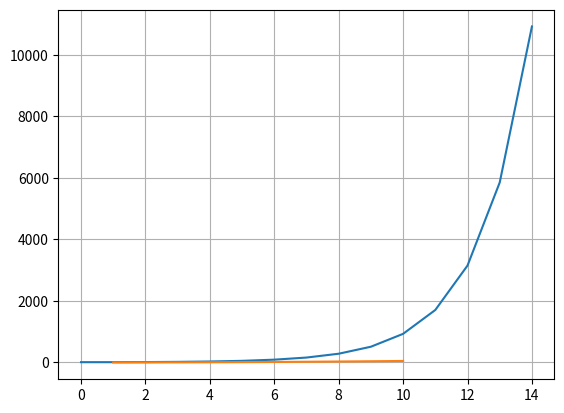

The matplotlib source for this figure: (Note: this script raises an exception after producing the figure.)

import math

import matplotlib
import matplotlib.pyplot as plt
import numpy as np
import scipy.stats
from scipy import interpolate
from scipy.integrate import dblquad
from scipy.integrate import odeint
from scipy.integrate import quad
from scipy.optimize import fmin
from scipy.optimize import leastsq
from scipy.optimize import root, fsolve

# SciPy 安装
print(scipy.constants.pi)


# 一重积分 quad
def myfunction(x, n, k):
    return k * x ** n  # 定义函数 k 倍 x 的 n 次方


# args 里传入的参数为额外参数 n 的值，即为求 5 倍 x 的 3 次方这一函数的定积分，上限为 1，下限为 2
print(quad(myfunction, 1, 2, args=(3, 5)))
result = []
for i in range(15):
    result.append(quad(myfunction, 0, 2, args=(i, 5))[0])
print(result)
plt.plot(result)
plt.show()


# 一重积分应用
def advertisement_return(t):
    return 1000000 * (math.e ** (0.02 * t))  # 定义广告带来的销售额


revenue = quad(advertisement_return, 0, 12)[0]
print("打完广告的销售额为：", revenue)
profit_added = (revenue - 1000000 * 12) * 0.1
print("打广告带来的新增销售额的利润为：", profit_added)
net_profit = profit_added - 130000
print("广告投资净利润为：", net_profit)


# 二重积分 dblquad


# 二重积分
def f(x, y):
    return 4 - x - y


v, err = dblquad(f, 0, 1, 0, 2)
print(v)


# 二重积分算例
def f(x, y):
    return 3 * (x ** 2) * (y ** 2)


def h(x):
    return 1 - x ** 2


v, err = dblquad(f, 0, 1, 0, h)
print(v)
print(16.0 / 315.0)


# 常微分方程求解——odeint
def diff(y, x):
    return np.array(x)
    # 上面定义的函数在 odeint 里面体现的就是 dy / dx = x


x = np.linspace(1, 10, 100)  # 给出 x 范围
y = odeint(diff, 0, x)  # 设初值为 0，此时 y 为一个数组，元素为不同 x 对应的 y 值
# 也可以直接 y = odeint(lambda y, x: x, 0, x)
plt.plot(x, y[:, 0])  # y 数组（矩阵）的第一列（因为维度相同，plt.plot(x, y) 效果相同）
plt.grid()
plt.show()

# 洛伦兹吸引子
fig = plt.figure()
ax = fig.add_subplot(projection='3d')


def lorenz(w, t, r, p, b):
    # 位置矢量 w，三个参数 p, r, b
    x, y, z = w.tolist()
    # 分别计算 dx / dt, dy / dt, dz / dt
    return p * (y - x), x * (r - z) - y, x * y - b * z


t = np.arange(0, 30, 0.02)
initial_val = (0.0, 1.00, 0.0)
track = odeint(lorenz, initial_val, t, args=(10.0, 28.0, 3.0))
X, Y, Z = track[:, 0], track[:, 1], track[:, 2]
ax.plot(X, Y, Z, label='lorenz')
ax.legend()
plt.show()

# 一维插值方法——interp1d
x = np.arange(0, 10)
print(x)
y = np.exp(-x / 3.0)
print(y)
plt.plot(x, y, 'o')
plt.show()
f = interpolate.interp1d(x, y)
xnew = np.arange(0, 9, 0.5)
print(xnew)
ynew = f(xnew)  # use interpolation function returned by interp1d
plt.plot(x, y, 'o', xnew, ynew, '*')
plt.show()

# 一维插值应用
hours = np.arange(1, 13)
temperature = [5, 8, 9, 15, 25, 29, 31, 30, 22, 25, 27, 24]
f = interpolate.interp1d(hours, temperature, 'cubic')
New_Time = np.arange(1, 12, 0.1)
# use interpolation function returned by 'interp1d'
Estimate_temperature = f(New_Time)
plt.plot(hours, temperature, 'o', New_Time, Estimate_temperature, '*')
plt.show()

# 概率统计（stats）

# 抗体滴度为 1: 10, 1: 20, 1: 40, 1: 80, 1: 160, 1: 320, 1: 640, 1: 1280
# 分别对应人数 f 为：4, 3, 10, 10, 11, 15, 14,2
Didu = np.array([10, 20, 40, 80, 160, 320, 640, 1280])
Repeat_f = np.array([4, 3, 10, 10, 11, 15, 14, 2])
Data = Didu.repeat(Repeat_f)
print(Data)
print(Data.mean())
print(scipy.stats.gmean(Data))  # 几何均值
print(scipy.stats.iqr(Data))  # 四分位数间距
print(scipy.stats.variation(Data))  # 变异系数
print(scipy.stats.skew(Data))  # 偏度
print(scipy.stats.kurtosis(Data))  # 峰度

# 参数估计
# 若某市某年 18 岁男生身高服从 μ = 167.7，标准差 δ = 5.3 的正态分布，总体中随机抽样 q = 100 个，每次样本含量 n = 10 人，置信度为 1-0.05
# 总体 δ 未知，小样本，服从 t 分布
g, n, μ, s, a = 100, 10, 167.7, 5.3, 0.05
# 记录每次实验样本的的置信区间
records = []
for i in range(g):
    data = scipy.stats.norm.rvs(loc=167.7, scale=5.3, size=n)
    print(data)
    # 每次样本的值均和标准误
    mean, xsem = data.mean(), scipy.stats.sem(data)
    # 1-a置信区间CI为：
    records.append([mean - scipy.stats.t.isf(a / 2, n - 1) * xsem,
                    mean + scipy.stats.t.isf(a / 2, n - 1) * xsem])
# 置信区间包含住总体μ的概率
count = 0
for i in range(g):
    if records[i][0] < μ < records[i][1]:
        count += 1
print('概率为：', count / g)

# 假设检验
# 完全随机设计实验
# 两样本均来自正态总体
# 两样本的方差相等
# H0: μ1 = μ2，即阿卡波糖胶囊组与拜唐苹胶囊组空腹血糖下降值的总体均数相等
# H0: μ1 = μ2，即阿卡波糖胶囊组与拜唐苹胶囊组空腹血糖下降值的总体均数不相等
# 待测两样本均来自正态总体
data = np.array([[-0.7, -5.6, 2, 2.8, 0.7, 3.5, 4, 5.8, 7.1, -0.5, 2.5, -1.6, 1.7, 3, 0.4, 4.5, 4.6, 2.5, 6, -1.4],
                 [3.7, 6.5, 5, 5.2, 0.8, 0.2, 0.6, 3.4, 6.6, -1.1, 6, 3.8, 2, 1.6, 2, 2.2, 1.2, 3.1, 1.7, -2]])
# equal_var 参数表示，两样本总体方差是否相等，默认为 True
# 方法 1：现有两组样本，直接计算
print(scipy.stats.ttest_ind(data[0], data[1]))

# 优化模块（optimize）
# 拟合 leastsq
# 样本数据(Xi,Yi)，需要转换成数组（列表）形式
Xi = np.array([160, 165, 158, 172, 159, 176, 160, 162, 171])
Yi = np.array([58, 63, 57, 65, 62, 66, 58, 59, 62])


# 需要拟合的函数func：指定函数的形状 k = 0.42116973935 b = -0.828830260655
def func(p, x):
    k, b = p
    return k * x + b


# 偏差函数：x, y 都是列表：这里的 x, y 跟上面的 Xi, Yi 是一一对应的
def error(p, x, y):
    return func(p, x) - y


# k, b 的初始值，可以任意定，经过几次试验，发现 p0 的值会影响 cost 的值：Para[1]
p0 = [1, 20]
Para = leastsq(error, p0, args=(Xi, Yi))
# 读取结果
k, b = Para[0]
print('k=', k, 'b=', b)
# 画样本点
plt.figure(figsize=(8, 6))  # 指定图像比例：8: 6
plt.scatter(Xi, Yi, color='green', label='样本数据', linewidth=2)
matplotlib.rcParams['font.sans-serif'] = ['SimHei']  # 解决中文乱码
# 画拟合直线
x = np.linspace(150, 190, 100)  # 在 150-190 直接画 100 个连续点
y = k * x + b  # 函数式
plt.plot(x, y, color='red', label='拟合直线', linewidth=2)
plt.legend()
plt.show()


# 最小值求解 fmin
def cost_function(x):
    return (x[0] ** 2 + x[1] - 11) ** 2 + (x[0] + x[1] ** 2 - 7) ** 2


x_center = np.array([0, 0])
step = 0.5
x0 = np.vstack((x_center, x_center + np.diag((step, step))))
xtol, ftol = 1e-3, 1e-3
xopt, fopt, iter, funcalls, warnflags, allvecs = fmin(
    cost_function, x_center, initial_simplex=x0, xtol=xtol, ftol=ftol, disp=1, retall=1, full_output=1)
print(xopt, fopt)
n = 50
x = np.linspace(-6, 6, n)
y = np.linspace(-6, 6, n)
z = np.zeros((n, n))
for i, a in enumerate(x):
    for j, b in enumerate(y):
        z[i, j] = cost_function([a, b])
xx, yy = np.meshgrid(x, y)
fig, ax = plt.subplots()
c = ax.pcolormesh(xx, yy, z.T, cmap='jet')
fig.colorbar(c, ax=ax)
t = np.asarray(allvecs)
x_, y_ = t[:, 0], t[:, 1]
ax.plot(x_, y_, 'r', x_[0], y_[0], 'go', x_[-1], y_[-1], 'y+', markersize=6)
fig2 = plt.figure()
ax1 = plt.subplot(211)
ax2 = plt.subplot(212)
ax1.plot(x_)
ax1.set_title('x')
ax2.plot(y_)
ax2.set_title('y')
plt.show()

# 方程求解 fsolve
# plt.rc('text', usetex=True)  # 使用 latex
# 使用 scipy.optimize 模块的 root 和 fsolve 函数进行数值求解方程
# 1. 求解 f(x) = 2 * sin(x) - x + 1
rangex1 = np.linspace(-2, 8)
rangey1_1, rangey1_2 = 2 * np.sin(rangex1), rangex1 - 1
plt.figure(1)
plt.plot(rangex1, rangey1_1, 'r', rangex1, rangey1_2, 'b--')
plt.title('$2sin(x)$ and $x-1$')


def f1(x):
    return np.sin(x) * 2 - x + 1


soll_root = root(f1, [2])
soll_fsolve = fsolve(f1, [2])
plt.scatter(soll_fsolve, 2 * np.sin(soll_fsolve), linewidths=9)
plt.show()


# 2. 求解线性方程组 {3x1 + 2x2 = 3; x1 - 2x2 = 5}
def f2(x):
    return np.array([3 * x[0] + 2 * x[1] - 3, x[0] - 2 * x[1] - 5])


sol2_root = root(f2, [0, 0])
sol2_fsolve = fsolve(f2, [0, 0])
print(sol2_fsolve)  #
a = np.array([[3, 2], [1, -2]])
b = np.array([3, 5])
x = np.linalg.solve(a, b)
print(x)  # [ 2.  -1.5]


# 3. 求解非线性方程组
def f3(x):
    return np.array([2 * x[0] ** 2 + 3 * x[1] - 3 * x[2] ** 3 - 7,
                     x[0] + 4 * x[1] ** 2 + 8 * x[2] - 10,
                     x[0] - 2 * x[1] ** 3 - 2 * x[2] ** 2 + 1])


sol3_root = root(f3, [0, 0, 0])
sol3_fsolve = fsolve(f3, [0, 0, 0])
print(sol3_fsolve)


# 非线性方程
def f4(x):
    return np.array(np.sin(2 * x - np.pi) * np.exp(-x / 5) - np.sin(x))


init_guess = np.array([[0], [3], [6], [9]])
sol4_root = root(f4, init_guess)
sol4_fsolve = fsolve(f4, init_guess)
print(sol4_fsolve)
t = np.linspace(-2, 12, 2000)
y1 = np.sin(2 * t - np.pi) * np.exp(-t / 5)
y2 = np.sin(t)
plt.figure(2)
a, = plt.plot(t, y1, label='$sin(2x-\\pi)e^{-x/5}$')
b, = plt.plot(t, y2, label='$sin(x)$')
plt.scatter(sol4_fsolve, np.sin(sol4_fsolve), linewidths=8)
plt.title('$sin(2x-\\pi)e^{-x/5}$ and $sin(x)$')
plt.legend()
